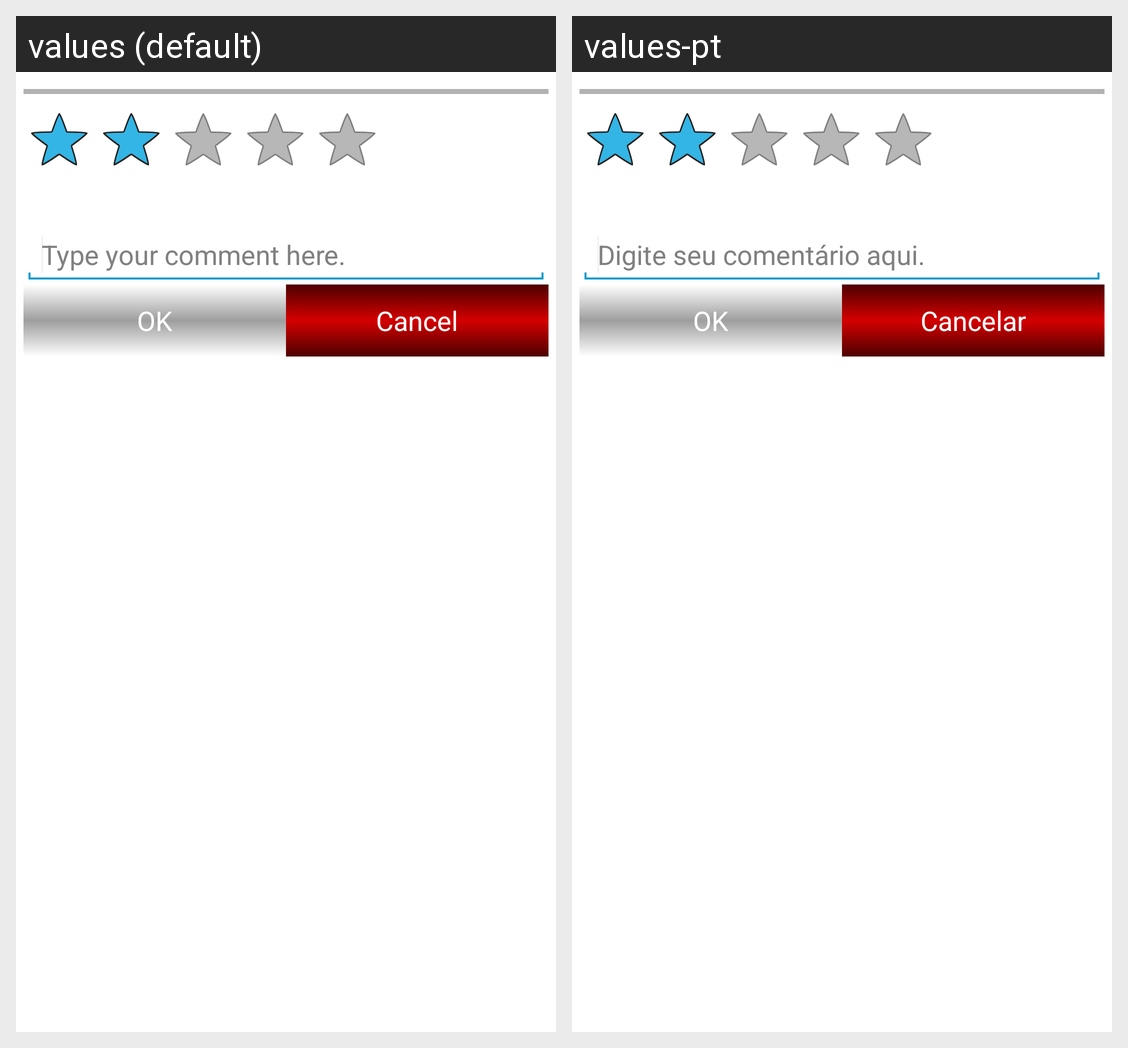

Translations of the strings shown on this Android screen, per locale in the grid:
Android screen res/layout/fragment_avaliar_atendimento.xml rendered under 2 locales, left to right: values (default), values-pt. Device: Nexus 5 (rendered at 1080×1920; each locale shown at half size, 540×960, under a caption strip naming it); theme AppTheme.
Strings drawn on this screen, with the default value and each locale's value (text and hints the layout hard-codes, and strings that could not be matched under every locale, appear in the picture but are not listed):

type_your_comment_here
  values: Type your comment here.
  values-pt: Digite seu comentário aqui.

ok
  values: OK
  values-pt: OK

cancel
  values: Cancel
  values-pt: Cancelar
